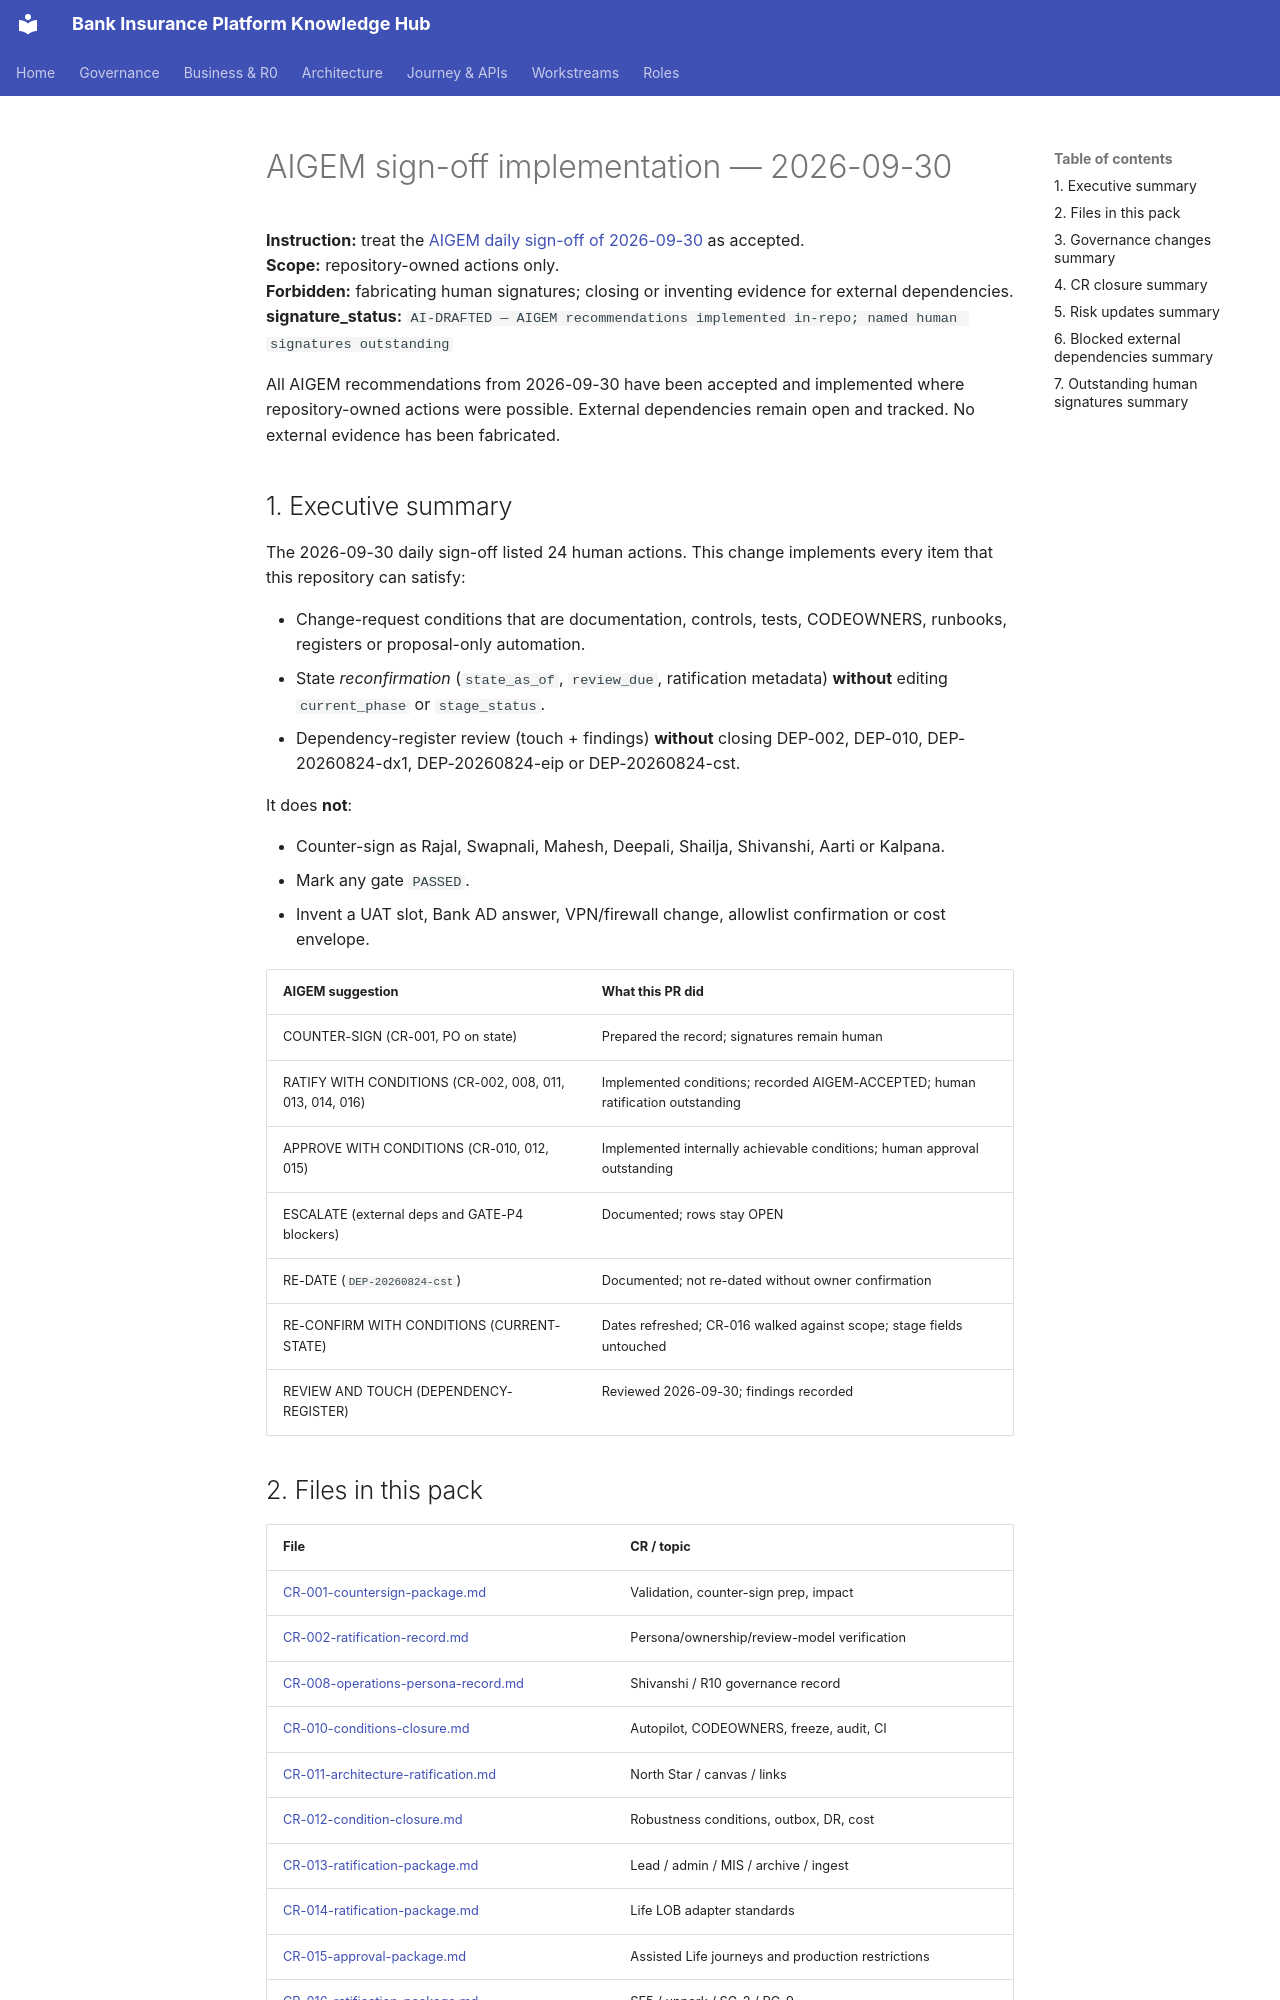

repository: Mahesh38/bank-insurance-platform · page: governance/signoff/2026-09-30/index.html · generator: mkdocs

# AIGEM sign-off implementation — 2026-09-30

**Instruction:** treat the [AIGEM daily sign-off of 2026-09-30](../../autopilot/DAILY-SIGNOFF.md) as accepted.  
**Scope:** repository-owned actions only.  
**Forbidden:** fabricating human signatures; closing or inventing evidence for external dependencies.  
**signature_status:** `AI-DRAFTED — AIGEM recommendations implemented in-repo; named human signatures outstanding`

All AIGEM recommendations from 2026-09-30 have been accepted and implemented where repository-owned actions were possible. External dependencies remain open and tracked. No external evidence has been fabricated.

## 1. Executive summary

The 2026-09-30 daily sign-off listed 24 human actions. This change implements every item that this repository can satisfy:

- Change-request conditions that are documentation, controls, tests, CODEOWNERS, runbooks, registers or proposal-only automation.
- State *reconfirmation* (`state_as_of`, `review_due`, ratification metadata) **without** editing `current_phase` or `stage_status`.
- Dependency-register review (touch + findings) **without** closing DEP-002, DEP-010, DEP-20260824-dx1, DEP-20260824-eip or DEP-20260824-cst.

It does **not**:

- Counter-sign as Rajal, Swapnali, Mahesh, Deepali, Shailja, Shivanshi, Aarti or Kalpana.
- Mark any gate `PASSED`.
- Invent a UAT slot, Bank AD answer, VPN/firewall change, allowlist confirmation or cost envelope.

| AIGEM suggestion | What this PR did |
|---|---|
| COUNTER-SIGN (CR-001, PO on state) | Prepared the record; signatures remain human |
| RATIFY WITH CONDITIONS (CR-002, 008, 011, 013, 014, 016) | Implemented conditions; recorded AIGEM-ACCEPTED; human ratification outstanding |
| APPROVE WITH CONDITIONS (CR-010, 012, 015) | Implemented internally achievable conditions; human approval outstanding |
| ESCALATE (external deps and GATE-P4 blockers) | Documented; rows stay OPEN |
| RE-DATE (`DEP-20260824-cst`) | Documented; not re-dated without owner confirmation |
| RE-CONFIRM WITH CONDITIONS (CURRENT-STATE) | Dates refreshed; CR-016 walked against scope; stage fields untouched |
| REVIEW AND TOUCH (DEPENDENCY-REGISTER) | Reviewed 2026-09-30; findings recorded |
